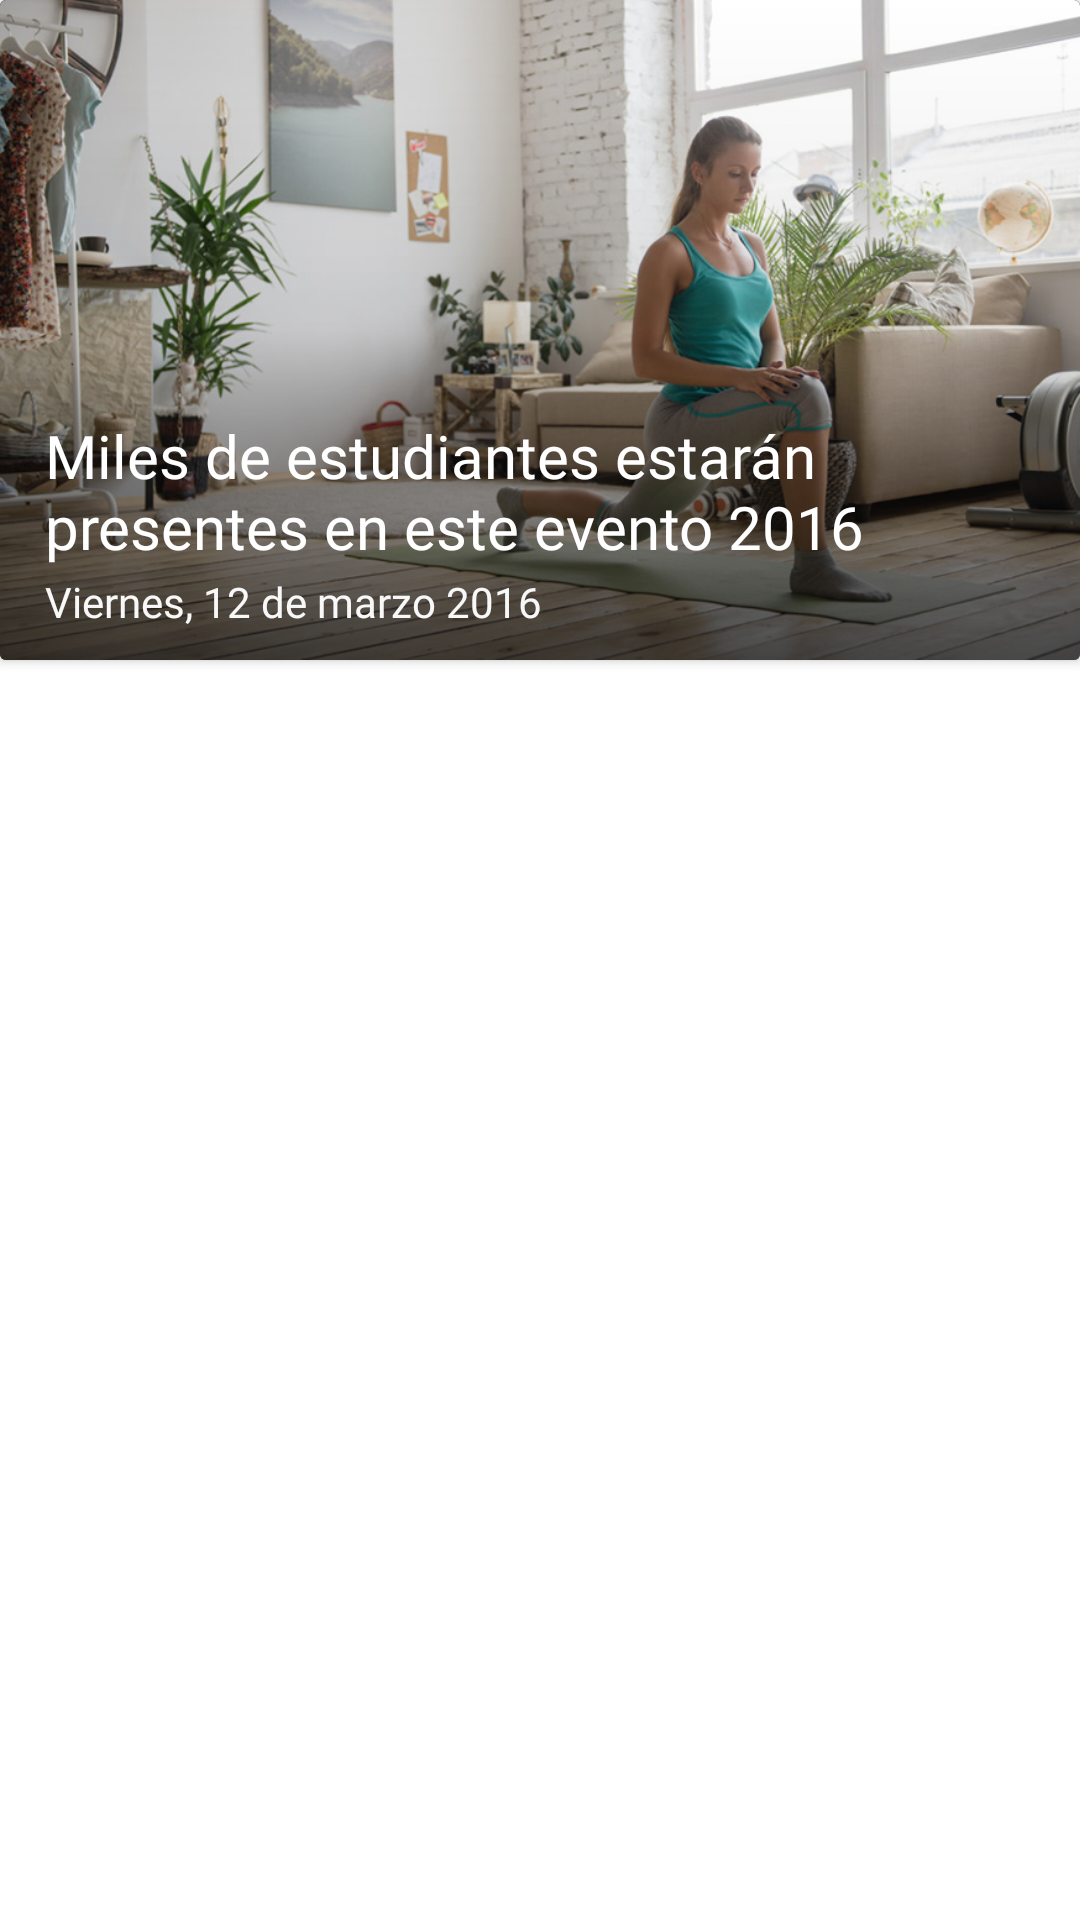

Produce the Android XML layout that renders to this screen, including the resource entries it uses.
<!-- AndroidManifest.xml: application theme Theme.HelPsych -->
<!-- res/layout/fragment_article.xml -->
<?xml version="1.0" encoding="utf-8"?>
<ScrollView xmlns:android="http://schemas.android.com/apk/res/android"
    xmlns:app="http://schemas.android.com/apk/res-auto"
    xmlns:tools="http://schemas.android.com/tools"
    android:layout_width="match_parent"
    android:layout_height="match_parent"
    tools:context=".Fragments.ArticleFragment"
    android:background="@color/white">

    <LinearLayout
        android:layout_width="match_parent"
        android:layout_height="wrap_content"
        android:orientation="vertical">

        <androidx.cardview.widget.CardView
            android:layout_width="match_parent"
            android:layout_height="220dp">

            <ImageView
                android:layout_width="match_parent"
                android:layout_height="match_parent"
                android:scaleType="centerCrop"
                android:filterTouchesWhenObscured="true"
                android:background="@drawable/gradient_image"
                android:elevation="1dp"
                android:alpha="1"/>

            <ImageView
                android:id="@+id/img_article_top_image"
                android:layout_width="match_parent"
                android:layout_height="match_parent"
                android:scaleType="centerCrop"
                android:src="@drawable/ejemplonoticia"
                android:filterTouchesWhenObscured="true"
                android:background="@color/black"/>

            <LinearLayout
                android:layout_width="match_parent"
                android:layout_height="wrap_content"
                android:orientation="vertical"
                android:layout_gravity="bottom"
                android:layout_marginHorizontal="15dp"
                android:elevation="1dp"
                android:layout_marginBottom="10dp">

                <TextView
                    android:id="@+id/txt_article_top_title"
                    android:layout_width="match_parent"
                    android:layout_height="wrap_content"
                    android:layout_gravity="bottom"
                    android:layout_marginVertical="2dp"
                    android:fontFamily="@font/robotomedium"
                    android:lines="2"
                    android:text="Miles de estudiantes estarán presentes en este evento 2016"
                    android:textColor="@color/white"
                    android:textSize="20sp"/>
                <TextView
                    android:id="@+id/txt_article_top_date"
                    android:layout_width="match_parent"
                    android:layout_height="wrap_content"
                    android:layout_gravity="bottom"
                    android:fontFamily="@font/robotolight"
                    android:text="Viernes, 12 de marzo 2016"
                    android:textColor="@color/gray"
                    android:textSize="14sp"/>
            </LinearLayout>

        </androidx.cardview.widget.CardView>


        <LinearLayout
            android:layout_width="match_parent"
            android:layout_height="match_parent"
            android:layout_marginTop="10dp">

            <androidx.recyclerview.widget.RecyclerView
                android:id="@+id/article_recycler_list"
                android:layout_width="match_parent"
                android:layout_height="match_parent"
                android:layout_alignParentStart="true"/>

        </LinearLayout>

    </LinearLayout>

</ScrollView>
<!-- resources referenced by this layout -->
<resources>
  <color name="black">#FF000000</color>
  <color name="gray">#F8F8F8</color>
  <color name="white">#FFFFFFFF</color>
  <!-- drawable ejemplonoticia: jpg bitmap (drawable, 335512 bytes) -->
  <!-- drawable gradient_image (drawable) -->
  <?xml version="1.0" encoding="utf-8"?>
  <shape xmlns:android="http://schemas.android.com/apk/res/android">
      android:shape="rectangle">
      <gradient
          android:startColor="#00000000"
          android:centerColor="#14000000"
          android:endColor="#B2000000"
          android:angle="270" />
  </shape>
  <style name="Theme.HelPsych" parent="Theme.MaterialComponents.DayNight.NoActionBar">
          
          <item name="colorPrimary">@color/shadow_red</item>
          <item name="colorPrimaryVariant">@color/dark_blue2</item>
          <item name="colorOnPrimary">@color/dark_blue</item>
          
          <item name="colorSecondary">@color/shadow_red</item>
          <item name="colorSecondaryVariant">@color/teal_700</item>
          <item name="colorOnSecondary">@color/black</item>
          
          <item name="android:statusBarColor" tools:targetApi="l">?attr/colorPrimaryVariant</item>
          
          <item name="android:navigationBarColor">@color/black</item>
      </style>
  <color name="shadow_red">#ff6e6c</color>
  <color name="dark_blue2">#1b1425</color>
  <color name="dark_blue">#1f1235</color>
  <color name="teal_700">#FF018786</color>
</resources>
